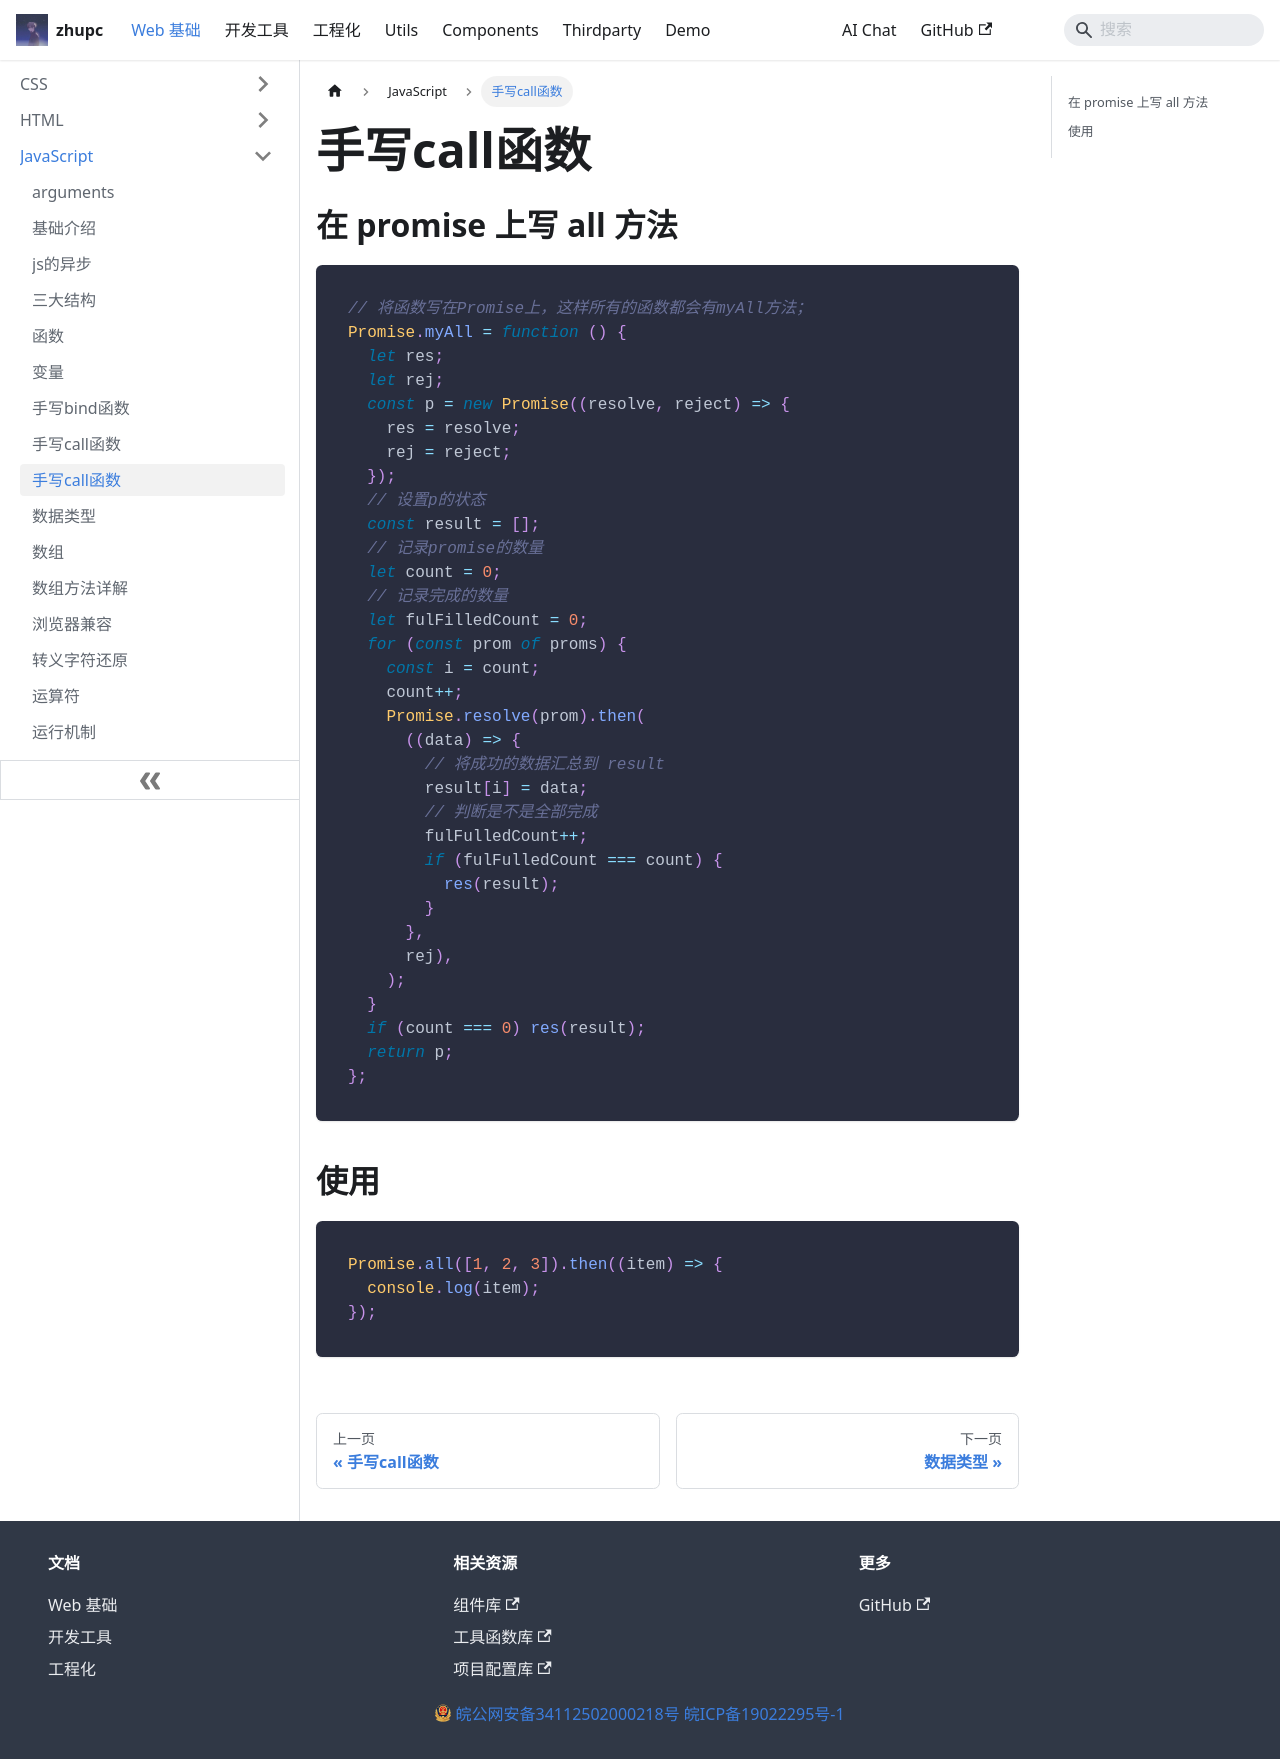

repository: zpcscc/zpcscc.github.io · page: docs/web/javascript/手写promise.all函数.html · generator: docusaurus

---
title: 手写call函数
---

## 在 promise 上写 all 方法

```javascript
// 将函数写在Promise上，这样所有的函数都会有myAll方法；
Promise.myAll = function () {
  let res;
  let rej;
  const p = new Promise((resolve, reject) => {
    res = resolve;
    rej = reject;
  });
  // 设置p的状态
  const result = [];
  // 记录promise的数量
  let count = 0;
  // 记录完成的数量
  let fulFilledCount = 0;
  for (const prom of proms) {
    const i = count;
    count++;
    Promise.resolve(prom).then(
      ((data) => {
        // 将成功的数据汇总到 result
        result[i] = data;
        // 判断是不是全部完成
        fulFulledCount++;
        if (fulFulledCount === count) {
          res(result);
        }
      },
      rej),
    );
  }
  if (count === 0) res(result);
  return p;
};
```

## 使用

```javascript
Promise.all([1, 2, 3]).then((item) => {
  console.log(item);
});
```
